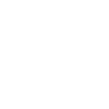
t = 0.00 s
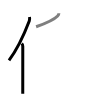
t = 2.50 s
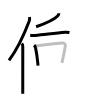
t = 5.25 s
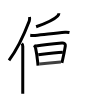
t = 7.75 s
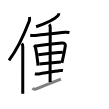
t = 10.50 s
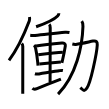
t = 13.00 s

The animated SVG that drew these frames (rendered in a browser with its animation timeline set to each time). Animation: 13 SMIL elements (animate=13); one cycle of 13.00 s.

<svg width="109px" height="109px" viewBox="0 0 px 109px" xmlns="http://www.w3.org/2000/svg" xmlns:xlink="http://www.w3.org/1999/xlink" xml:space="preserve" version="1.1"  baseProfile="full">
<path d="M29.5,17c0.25,1.35,0.25,2.7-0.24,4C24.7,32.98,18.88,47.23,9,60.29" style="fill:none;stroke:black;stroke-width:3;opacity:0">
  <animate attributeType="CSS" attributeName="opacity" from="0" to="1" begin="0s" dur="1s" repeatCount="Indefinite" fill="freeze" />
</path>
<path d="M21.78,43.5c0.73,0.73,1,1.97,1,3.12c0,10.4-0.02,29.95-0.03,41c0,2.58,0,4.69,0,6.12" style="fill:none;stroke:black;stroke-width:3;opacity:0">
  <animate attributeType="CSS" attributeName="opacity" from="0" to="1" begin="1s" dur="1s" repeatCount="Indefinite" fill="freeze" />
</path>
<path d="M58.89,13.26c-0.02,1.11-0.41,1.84-1.27,2.72c-2.51,2.56-10.37,6.88-21.52,10.78" style="fill:none;stroke:black;stroke-width:3;opacity:0">
  <animate attributeType="CSS" attributeName="opacity" from="0" to="1" begin="2s" dur="1s" repeatCount="Indefinite" fill="freeze" />
</path>
<path d="M30.22,35.31c1.51,0.19,3.54,0.23,4.81,0.1c10.52-1.04,20.28-2.42,30.05-3.23c2.08-0.17,3.35,0.14,4.39,0.35" style="fill:none;stroke:black;stroke-width:3;opacity:0">
  <animate attributeType="CSS" attributeName="opacity" from="0" to="1" begin="3s" dur="1s" repeatCount="Indefinite" fill="freeze" />
</path>
<path d="M34.12,45.15c0.87,0.87,1.27,1.88,1.43,2.72c0.83,3.78,1.62,9.21,2.17,14.51c0.11,1.06,0.21,2.12,0.3,3.16" style="fill:none;stroke:black;stroke-width:3;opacity:0">
  <animate attributeType="CSS" attributeName="opacity" from="0" to="1" begin="4s" dur="1s" repeatCount="Indefinite" fill="freeze" />
</path>
<path d="M36.13,46.05c7.57-1.21,19.25-2.43,25.82-3.06c2.1-0.2,3.67,0.98,3.38,2.91c-0.49,3.24-1.45,8.35-2.72,13.87c-0.24,1.04-0.49,2.09-0.75,3.15" style="fill:none;stroke:black;stroke-width:3;opacity:0">
  <animate attributeType="CSS" attributeName="opacity" from="0" to="1" begin="5s" dur="1s" repeatCount="Indefinite" fill="freeze" />
</path>
<path d="M38.26,54.64c5.24-0.64,20.12-2.26,24.57-2.4" style="fill:none;stroke:black;stroke-width:3;opacity:0">
  <animate attributeType="CSS" attributeName="opacity" from="0" to="1" begin="6s" dur="1s" repeatCount="Indefinite" fill="freeze" />
</path>
<path d="M39.38,64.09c6.12-0.84,13-1.59,21.48-2.21" style="fill:none;stroke:black;stroke-width:3;opacity:0">
  <animate attributeType="CSS" attributeName="opacity" from="0" to="1" begin="7s" dur="1s" repeatCount="Indefinite" fill="freeze" />
</path>
<path d="M49.19,24.41c0.76,0.76,1.03,2.09,1.03,3.29c0,0.88-0.14,48.42-0.14,54.39" style="fill:none;stroke:black;stroke-width:3;opacity:0">
  <animate attributeType="CSS" attributeName="opacity" from="0" to="1" begin="8s" dur="1s" repeatCount="Indefinite" fill="freeze" />
</path>
<path d="M34.94,73.71c1.03,0.34,2.98,0.35,4.06,0.2c8-1.16,15.88-2.54,20.26-3.25c1.17-0.19,2.45-0.42,3.64-0.2" style="fill:none;stroke:black;stroke-width:3;opacity:0">
  <animate attributeType="CSS" attributeName="opacity" from="0" to="1" begin="9s" dur="1s" repeatCount="Indefinite" fill="freeze" />
</path>
<path d="M32.42,88.36c1.08,0.89,2.71,1.01,4.56,0.28c9.7-3.83,12.81-5.14,23.93-9.61" style="fill:none;stroke:black;stroke-width:3;opacity:0">
  <animate attributeType="CSS" attributeName="opacity" from="0" to="1" begin="10s" dur="1s" repeatCount="Indefinite" fill="freeze" />
</path>
<path d="M72.34,44.06c1.41,0.32,2.64,0.43,3.49,0.33c5.57-0.69,13.03-2.52,17.2-3.34c3.24-0.63,4.39,0.73,4.23,3.99c-0.36,7.5-6.56,38.02-10.38,43.1c-2.93,3.89-3.46,2.15-6.54-0.61" style="fill:none;stroke:black;stroke-width:3;opacity:0">
  <animate attributeType="CSS" attributeName="opacity" from="0" to="1" begin="11s" dur="1s" repeatCount="Indefinite" fill="freeze" />
</path>
<path d="M81.76,21.18c0.99,1.32,1.26,2.91,1.19,5.37c-0.58,19.58-6.7,49.2-24.88,67.54" style="fill:none;stroke:black;stroke-width:3;opacity:0">
  <animate attributeType="CSS" attributeName="opacity" from="0" to="1" begin="12s" dur="1s" repeatCount="Indefinite" fill="freeze" />
</path>
</svg>
